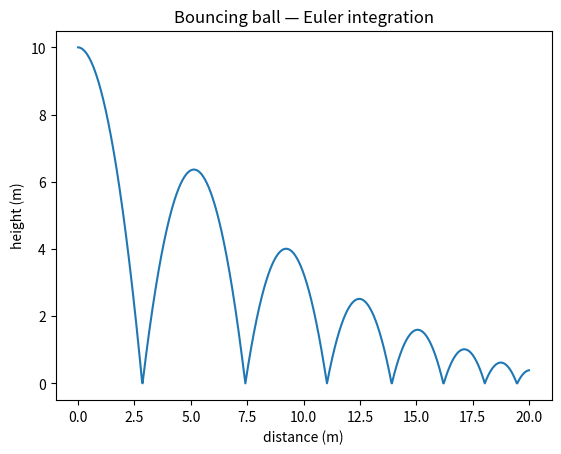

Here is the Python script that generated this plot:
import numpy as np
import matplotlib.pyplot as plt

#need to build a sim of a ball falling from a height and bouncing moving right with vectors

#physical constraints
g = np.array([0.0, -9.81])
dt = 0.01

#to start
#y = 10 
pos = np.array([0.0,10.0])
vel = np.array([2.0,0.0])
#vy=0
#x = 0
#vx = 2
t = 0
t_end = 10.0
nsteps= round(t_end/dt)
energy_loss = 0.8

#motion
times = [t]
position = [pos.copy()]
#heights = [y]
#distance = [x]
for step in range(1,nsteps+1):
    #vy = vy + (g*dt)
    vel = vel + (g*dt)
    #y = y + vy * dt
    #x = x + vx * dt
    pos = pos + vel * dt
    if pos[1] < 0:
        pos[1] = 0
        vel[1] = (abs(vel[1])*energy_loss)
    t = step * dt
    print(t, vel, pos)
    times.append(t)
    position.append(pos.copy())
positions = np.array(position)
print(positions.shape)
#plotting
xs = positions[: , 0]   # all rows, column 0
ys = positions[: ,1 ]   # all rows, column 1
plt.plot(xs, ys)
plt.xlabel("distance (m)")
plt.ylabel("height (m)")
plt.title("Bouncing ball — Euler integration")
plt.show()
